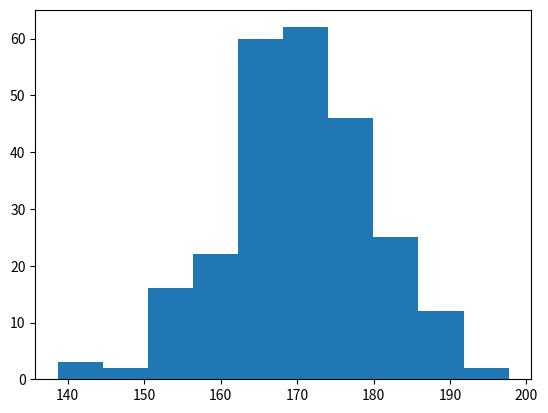

Reproduce this figure in Python.
import matplotlib.pyplot as plt
import numpy as np

kk = np.random.normal(170, 10, 250)

plt.hist(kk)
plt.show()